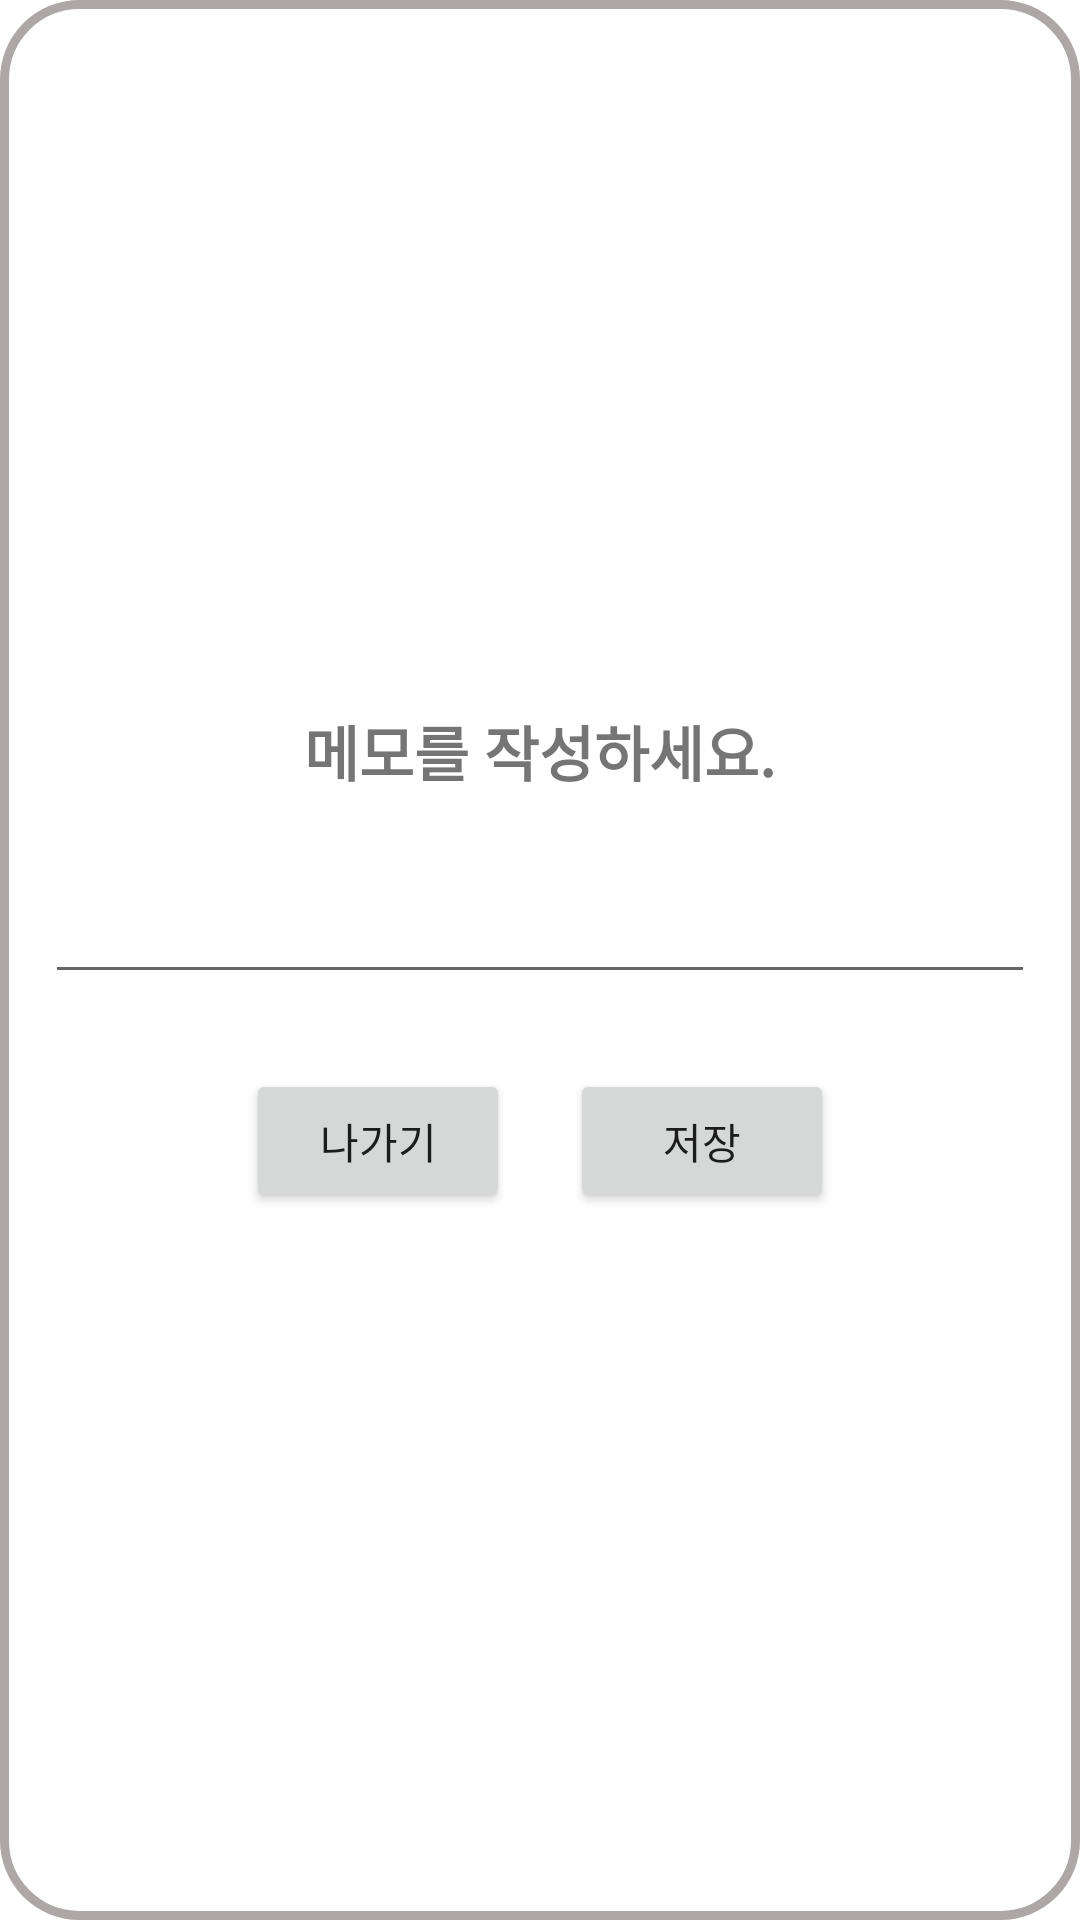

Write the Android layout XML for this screen, with the resource values it uses.
<!-- AndroidManifest.xml: application theme Theme.CalorieCalculator -->
<!-- res/layout/memodialog.xml -->
<?xml version="1.0" encoding="utf-8"?>
<LinearLayout xmlns:android="http://schemas.android.com/apk/res/android"
    android:layout_width="350dp"
    android:layout_height="300dp"
    android:layout_gravity="center">
    <LinearLayout
        android:layout_width="match_parent"
        android:layout_height="match_parent"
        android:orientation="vertical"
        android:gravity="center"
        android:background="@drawable/layoutborder">
        <TextView
            android:layout_width="wrap_content"
            android:layout_height="wrap_content"
            android:text="메모를 작성하세요."
            android:textSize="20sp"
            android:textStyle="bold"
            android:layout_margin="10dp"/>
        <EditText
            android:id="@+id/etMemo"
            android:layout_width="match_parent"
            android:layout_height="wrap_content"
            android:layout_margin="15dp"
            android:gravity="center"
            android:maxLines="4"/>
        <LinearLayout
            android:layout_width="wrap_content"
            android:layout_height="wrap_content"
            android:orientation="horizontal">
            <Button
                android:id="@+id/btnExit"
                android:layout_width="0dp"
                android:layout_height="wrap_content"
                android:layout_margin="10dp"
                android:layout_weight="1"
                android:text="나가기"/>
            <Button
                android:id="@+id/btnLoad"
                android:layout_width="0dp"
                android:layout_height="wrap_content"
                android:layout_weight="1"
                android:layout_margin="10dp"
                android:text="저장"/>
        </LinearLayout>
    </LinearLayout>

</LinearLayout>
<!-- resources referenced by this layout -->
<resources>
  <!-- drawable layoutborder (drawable) -->
  <?xml version="1.0" encoding="utf-8"?>
  <layer-list xmlns:android="http://schemas.android.com/apk/res/android"
      android:layout_height="wrap_content"
      android:layout_width="wrap_content">
      <item>
          
          <shape android:shape="rectangle">
              
              <corners android:radius="25dip" />
              
              <solid android:color="#fff" />
              
              <stroke android:width="3dp" android:color="#ADA7A7"/>
          </shape>
      </item>
  </layer-list>
  <style name="Theme.CalorieCalculator" parent="Theme.MaterialComponents.DayNight.DarkActionBar">
          
          <item name="colorPrimary">#4C4C4C</item>
          <item name="colorPrimaryVariant">#FFEAEAEA</item>
          <item name="colorOnPrimary">#FFEAEAEA</item>
          
          <item name="colorSecondary">@color/black</item>
          <item name="colorSecondaryVariant">@color/teal_700</item>
          <item name="colorOnSecondary">@color/black</item>
          
          <item name="android:statusBarColor" tools:targetApi="l">?attr/colorPrimaryVariant</item>
          
      </style>
  <!-- not gathered from this repository: default colours our renderer supplied (Android Studio template values) -->
  <color name="teal_700">#FF018786</color>
  <color name="black">#FF000000</color>
</resources>
